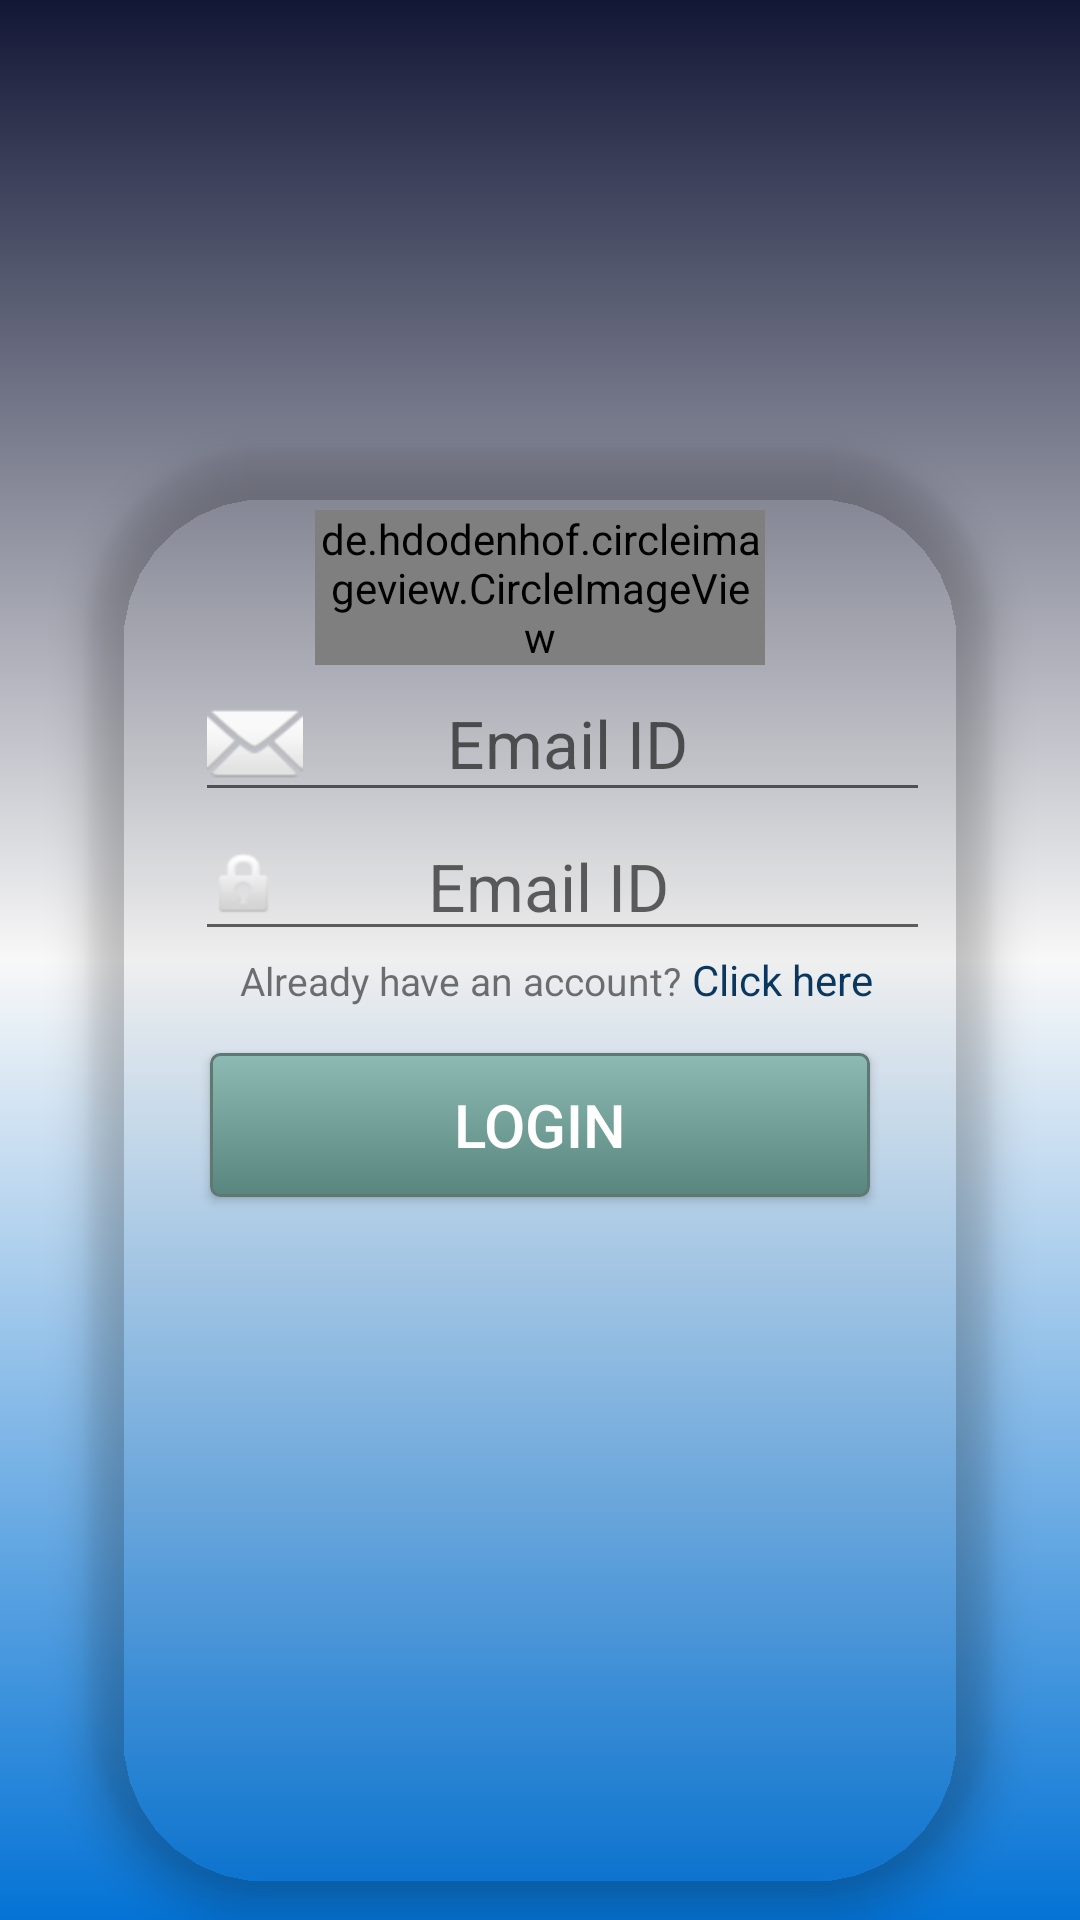

Produce the Android XML layout that renders to this screen, including the resource entries it uses.
<!-- AndroidManifest.xml: application theme Theme.NyatiNavigationDrawer -->
<!-- res/layout/fragment_home.xml -->
<?xml version="1.0" encoding="utf-8"?>
<androidx.constraintlayout.widget.ConstraintLayout xmlns:android="http://schemas.android.com/apk/res/android"
    xmlns:app="http://schemas.android.com/apk/res-auto"
    xmlns:tools="http://schemas.android.com/tools"
    android:layout_width="match_parent"
    android:layout_height="match_parent"
    tools:context=".ui.home.HomeFragment">
<LinearLayout
    android:layout_width="match_parent"
    android:layout_height="match_parent"
    android:background="@drawable/side_nav_bar"
    android:orientation="vertical">
    <androidx.cardview.widget.CardView
        android:layout_width="300dp"
        android:layout_height="480dp"
        android:layout_marginTop="150dp"
        app:cardCornerRadius="60dp"
        app:cardBackgroundColor="@drawable/side_nav_bar"
        app:cardElevation="8dp"
        android:layout_gravity="center"
        >
        <LinearLayout
            android:layout_width="match_parent"
            android:layout_height="match_parent"
            android:orientation="vertical"
            android:padding="20dp"
            >
            <de.hdodenhof.circleimageview.CircleImageView
                android:layout_width="150dp"
                android:layout_height="wrap_content"
                android:src="@drawable/logo"
                android:layout_gravity="center"/>
            <EditText
                android:layout_width="match_parent"
                android:layout_height="wrap_content"
                android:hint="         Email ID"
                android:drawableLeft="@android:drawable/ic_dialog_email"
                android:layout_marginLeft="15dp"
                android:textSize="22dp"
                android:id="@+id/email"
                android:textColor="#636FB4"

                />
            <EditText
                android:layout_width="match_parent"
                android:layout_height="wrap_content"
                android:hint="         Email ID"
                android:drawableLeft="@android:drawable/ic_lock_idle_lock"
                android:layout_marginLeft="15dp"
                android:textSize="22dp"
                android:id="@+id/password"
                android:textColor="#636FB4"
                />
            <LinearLayout
                android:layout_width="match_parent"
                android:layout_height="wrap_content"
                android:orientation="horizontal">
                <TextView
                    android:layout_width="wrap_content"
                    android:layout_height="wrap_content"
                    android:layout_marginLeft="30dp"
                    android:textSize="13dp"
                    android:text="Already have an account? "/>
                <TextView
                    android:layout_width="wrap_content"
                    android:layout_height="wrap_content"
                    android:id="@+id/signup"
                    android:textColor="#0A375F"
                    android:text="Click here"/>


            </LinearLayout>
            <Button
                android:id="@+id/signin"
                android:layout_width="match_parent"
                android:layout_height="wrap_content"
                android:padding="5dp"
                android:textSize="20dp"
                android:layout_marginTop="15dp"
                android:textColor="#ffffff"

                android:layout_marginLeft="20dp"
                android:layout_marginRight="20dp"
                android:background="@drawable/mybutton"
                android:text="Login" />
        </LinearLayout>

    </androidx.cardview.widget.CardView>
</LinearLayout>
</androidx.constraintlayout.widget.ConstraintLayout>
<!-- resources referenced by this layout -->
<resources>
  <!-- drawable logo: png bitmap (drawable, 12394 bytes) -->
  <!-- drawable mybutton (drawable) -->
  <?xml version="1.0" encoding="utf-8"?>
  <selector xmlns:android="http://schemas.android.com/apk/res/android" >
      <item android:state_pressed="true" >
          <shape android:shape="rectangle"  >
              <corners android:radius="3dip" />
              <stroke android:width="1dip" android:color="#5e7974" />
              <gradient android:angle="-90" android:startColor="#345953" android:endColor="#689a92"  />
          </shape>
      </item>
      <item android:state_focused="true">
          <shape android:shape="rectangle"  >
              <corners android:radius="3dip" />
              <stroke android:width="1dip" android:color="#5e7974" />
              <solid android:color="#58857e"/>
          </shape>
      </item>
      <item >
          <shape android:shape="rectangle"  >
              <corners android:radius="3dip" />
              <stroke android:width="1dip" android:color="#5e7974" />
              <gradient android:angle="-60" android:startColor="#8dbab3" android:endColor="#58857e" />
          </shape>
      </item>
  </selector>
  <!-- drawable side_nav_bar (drawable) -->
  <shape xmlns:android="http://schemas.android.com/apk/res/android"
      android:shape="rectangle">
      <gradient
          android:angle="90"
          android:centerColor="#F8F8F8"
          android:endColor="#121736"
          android:startColor="#0473D5"
          android:type="linear" />
  </shape>
  <style name="Theme.NyatiNavigationDrawer" parent="Theme.MaterialComponents.DayNight.DarkActionBar">
          
          <item name="colorPrimary">@color/purple_500</item>
          <item name="colorPrimaryVariant">@color/purple_700</item>
          <item name="colorOnPrimary">@color/white</item>
          
          <item name="colorSecondary">@color/teal_200</item>
          <item name="colorSecondaryVariant">@color/teal_700</item>
          <item name="colorOnSecondary">@color/black</item>
          
          <item name="android:statusBarColor">?attr/colorPrimaryVariant</item>
          
      </style>
  <!-- not gathered from this repository: default colours our renderer supplied (Android Studio template values) -->
  <color name="purple_500">#FF6200EE</color>
  <color name="purple_700">#FF3700B3</color>
  <color name="teal_200">#FF03DAC5</color>
  <color name="teal_700">#FF018786</color>
  <color name="black">#FF000000</color>
  <color name="white">#FFFFFFFF</color>
</resources>
